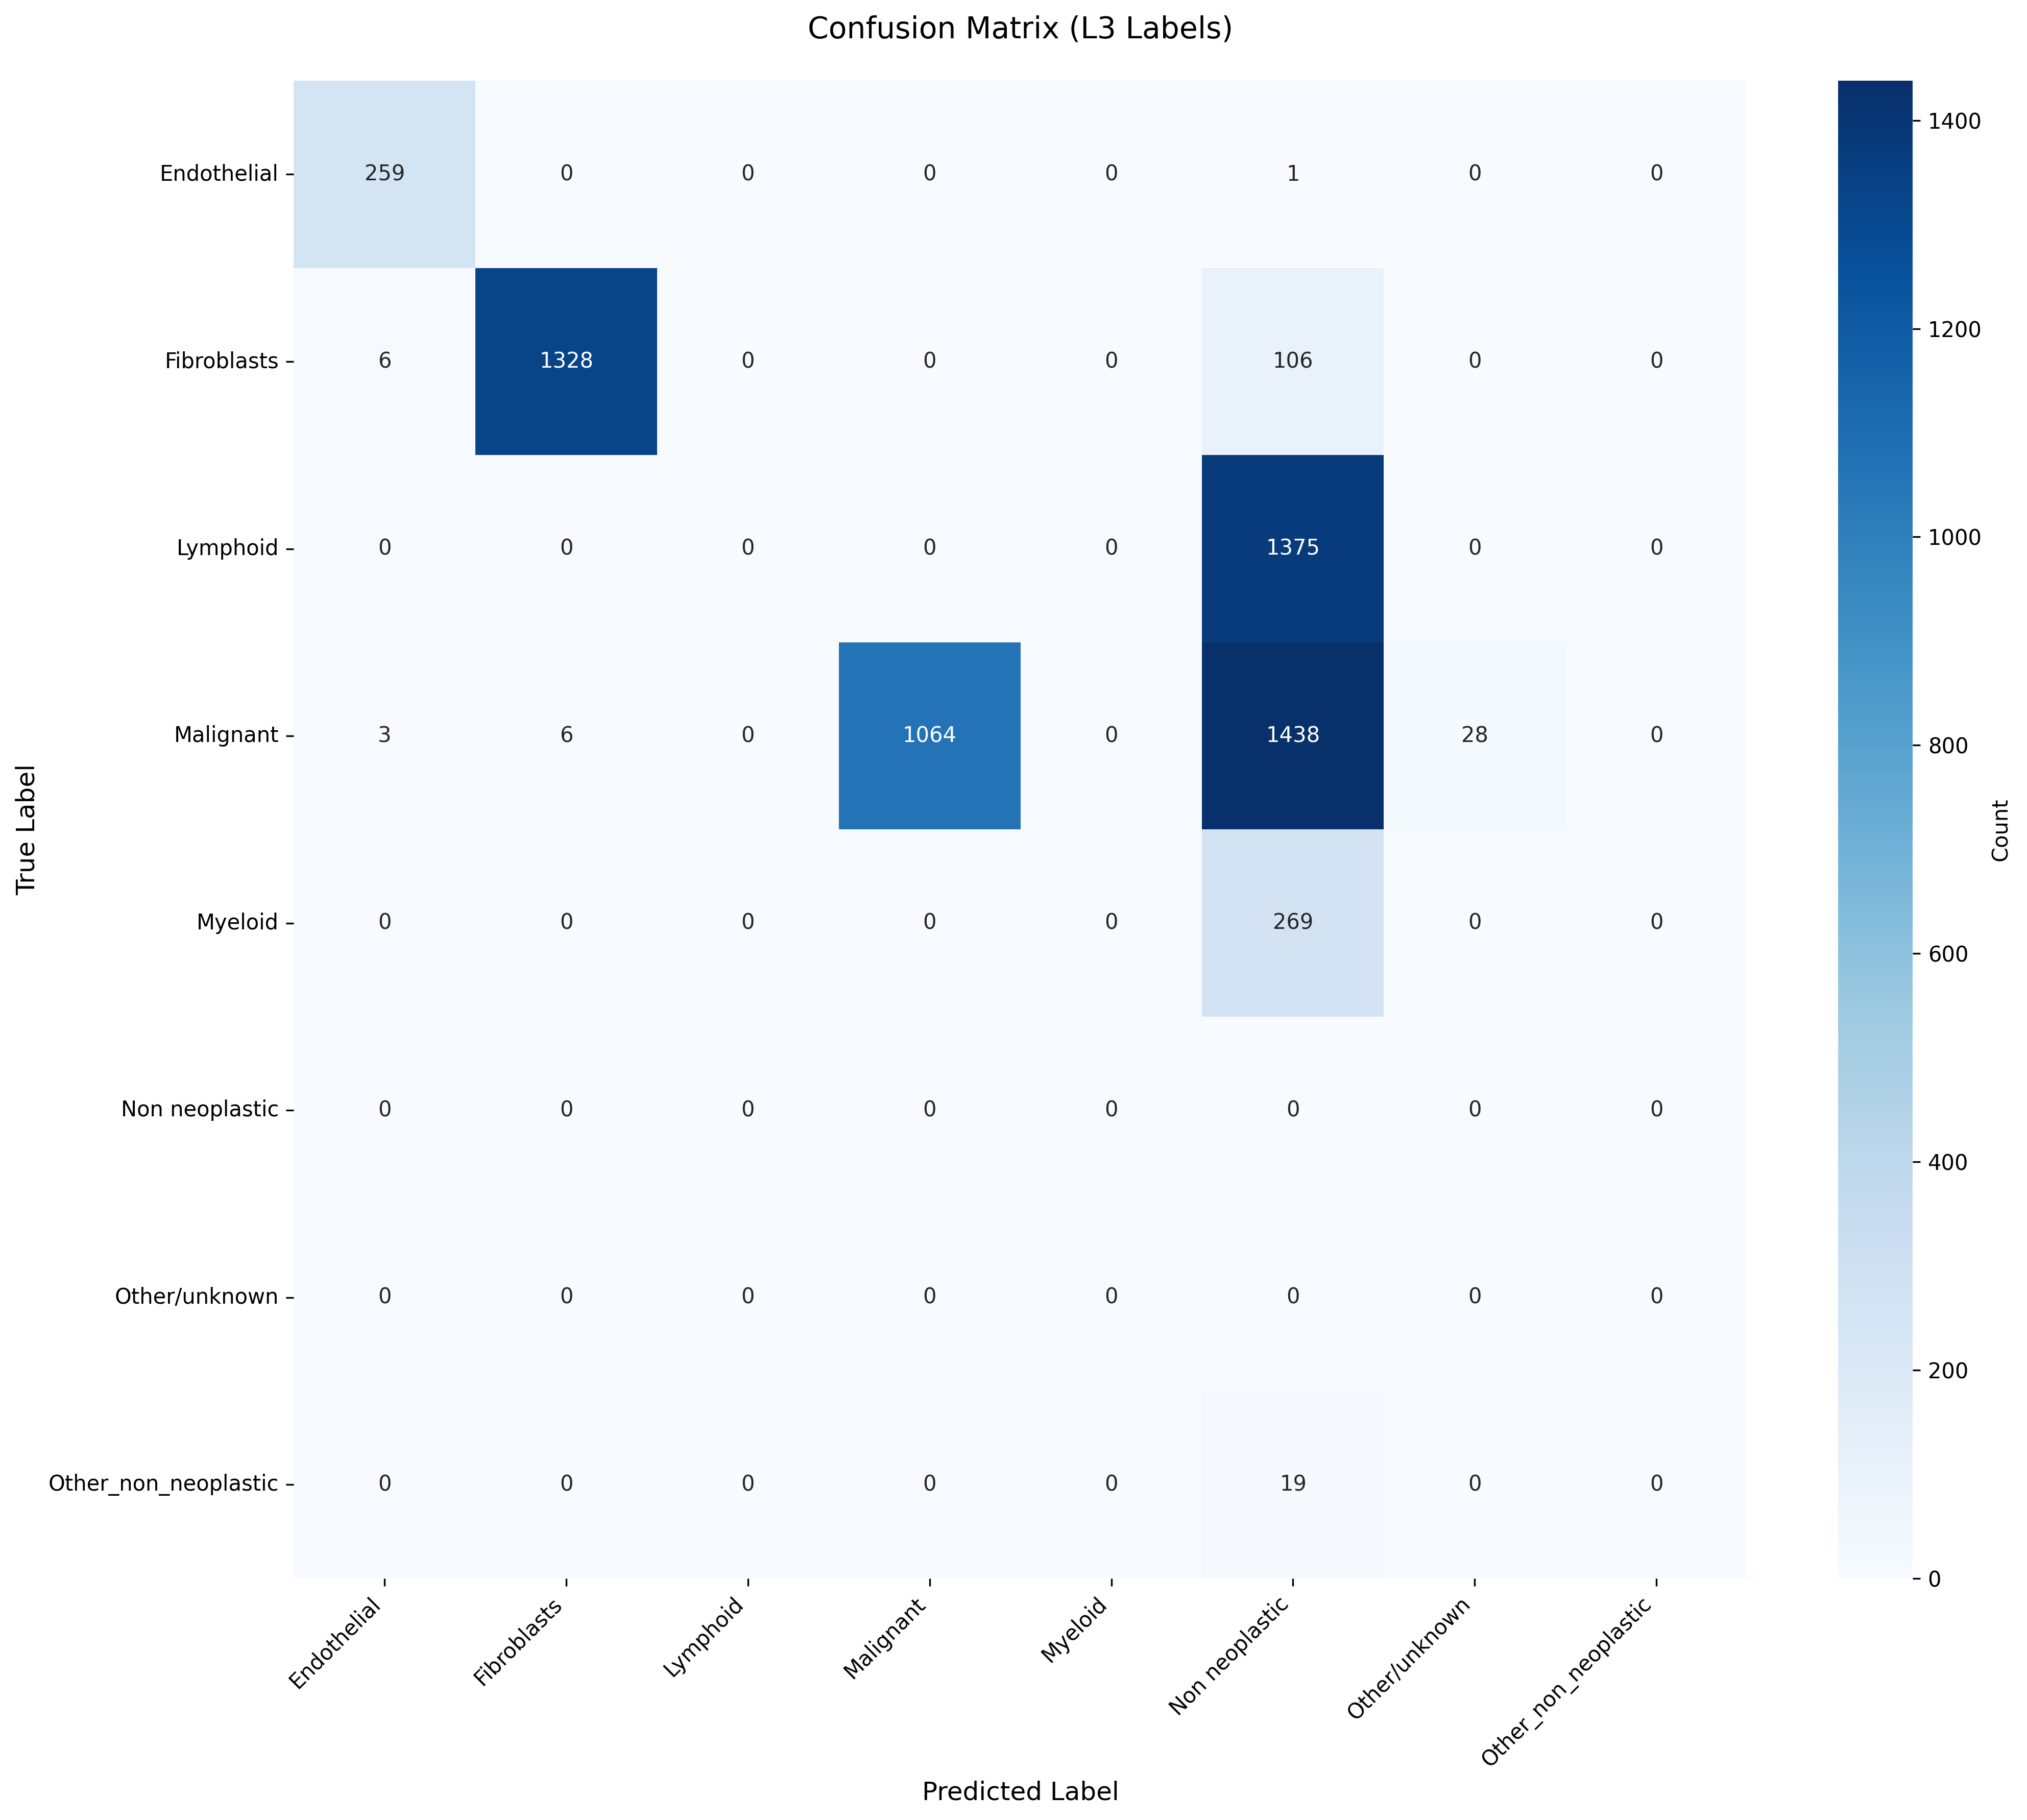

The data file committed next to this chart (first rows):
True_Label, Endothelial, Fibroblasts, Lymphoid, Malignant, Myeloid, Non neoplastic, Other/unknown, Other_non_neoplastic
Endothelial, 259, 0, 0, 0, 0, 1, 0, 0
Fibroblasts, 6, 1328, 0, 0, 0, 106, 0, 0
Lymphoid, 0, 0, 0, 0, 0, 1375, 0, 0
Malignant, 3, 6, 0, 1064, 0, 1438, 28, 0
Myeloid, 0, 0, 0, 0, 0, 269, 0, 0
Non neoplastic, 0, 0, 0, 0, 0, 0, 0, 0
Other/unknown, 0, 0, 0, 0, 0, 0, 0, 0
Other_non_neoplastic, 0, 0, 0, 0, 0, 19, 0, 0
